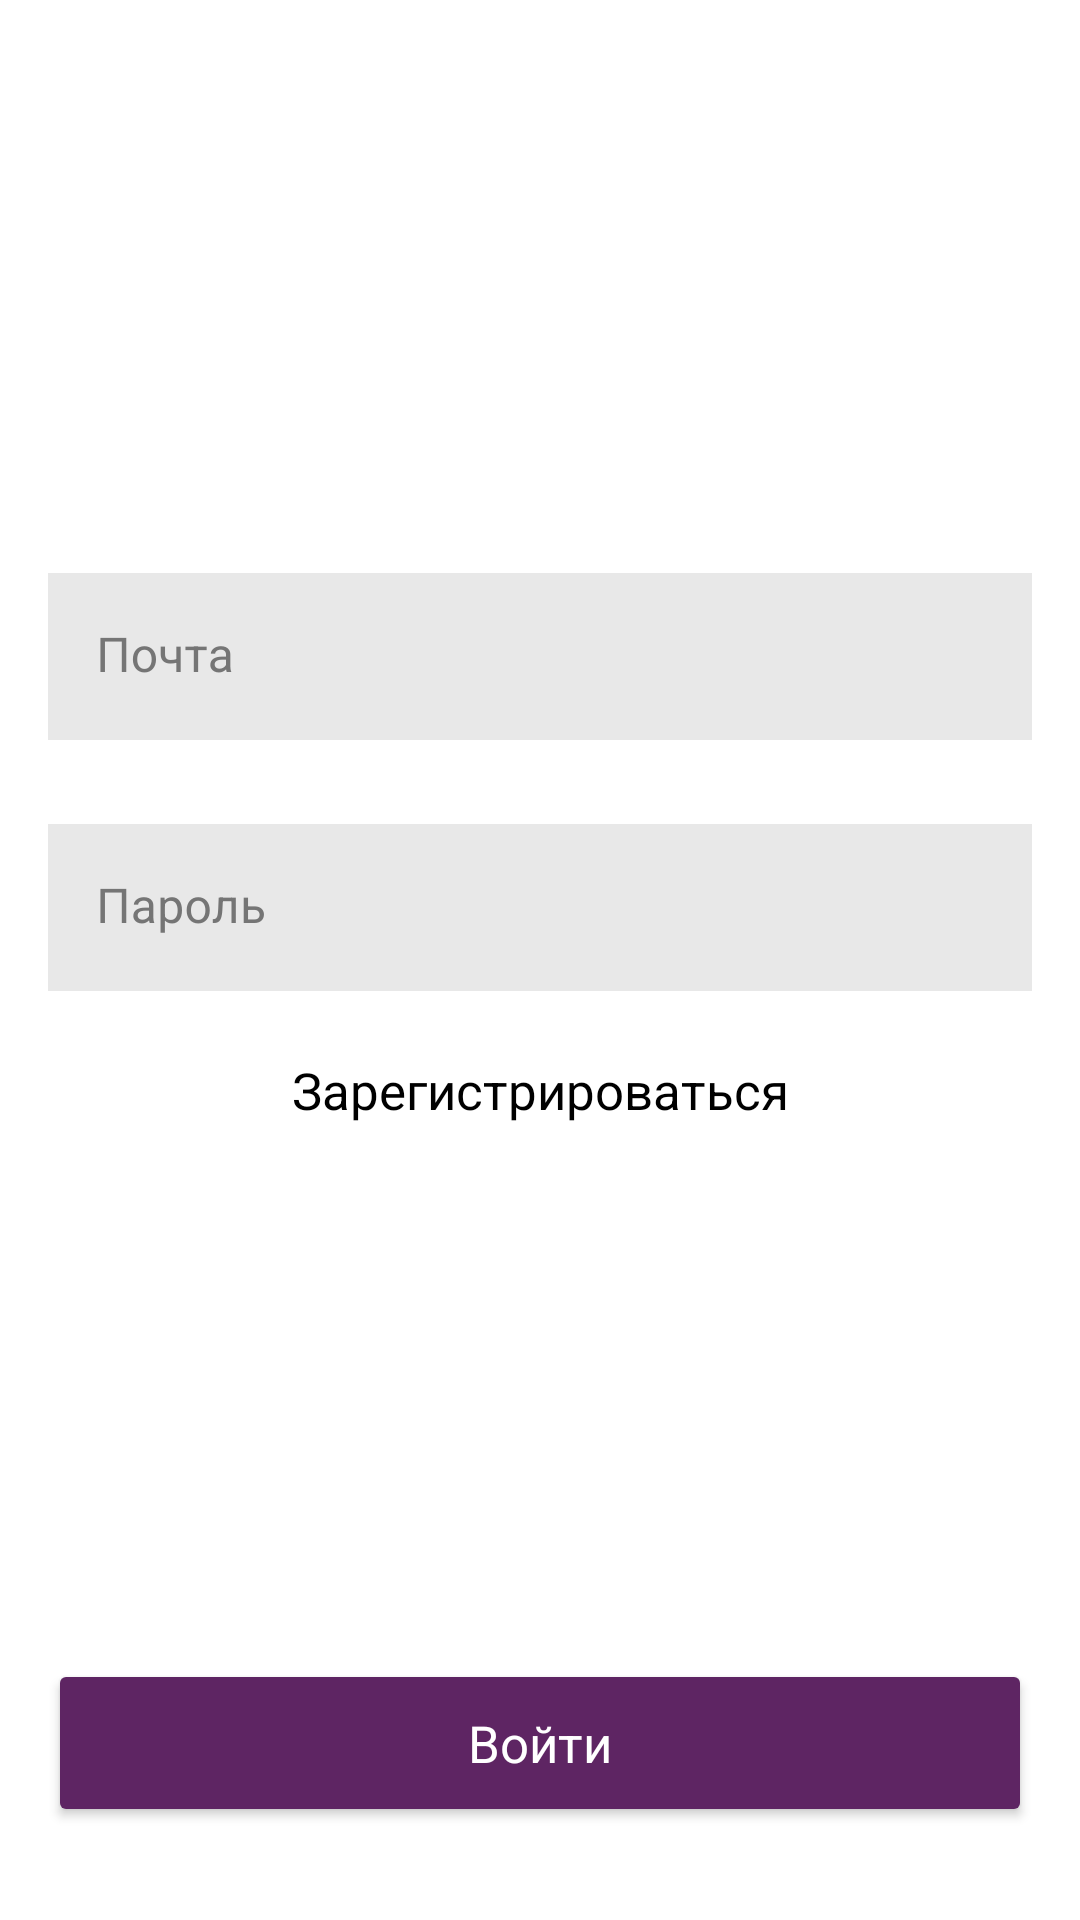

Produce the Android XML layout that renders to this screen, including the resource entries it uses.
<!-- AndroidManifest.xml: application theme AppTheme -->
<!-- res/layout/activity_authorization.xml -->
<?xml version="1.0" encoding="utf-8"?>
<androidx.constraintlayout.widget.ConstraintLayout xmlns:android="http://schemas.android.com/apk/res/android"
    xmlns:app="http://schemas.android.com/apk/res-auto"
    xmlns:tools="http://schemas.android.com/tools"
    android:layout_width="match_parent"
    android:layout_height="match_parent"
    tools:context=".AuthorizationActivity"
    android:theme="@style/materialDesign"
    android:background="@color/white">

    <com.google.android.material.textfield.TextInputLayout
        android:id="@+id/emailTextInputLayout"
        android:layout_marginTop="191dp"
        style="@style/textInputLayoutStyle"
        app:layout_constraintBottom_toBottomOf="parent"
        app:layout_constraintEnd_toEndOf="parent"
        app:layout_constraintHorizontal_bias="0.0"
        app:layout_constraintStart_toStartOf="parent"
        app:layout_constraintTop_toTopOf="parent"
        app:layout_constraintVertical_bias="0.0">

        <EditText
            android:id="@+id/emailLoginEditText"
            style="@style/editTextLayoutStyle"
            android:hint="@string/email"
            android:inputType="textEmailAddress"/>

    </com.google.android.material.textfield.TextInputLayout>

    <com.google.android.material.textfield.TextInputLayout
        android:id="@+id/passwordTextInputLayout"
        style="@style/textInputLayoutStyle"
        android:layout_marginTop="28dp"
        app:layout_constraintEnd_toEndOf="parent"
        app:layout_constraintHorizontal_bias="0.0"
        app:layout_constraintStart_toStartOf="parent"
        app:layout_constraintTop_toBottomOf="@+id/emailTextInputLayout">


        <EditText
            android:id="@+id/passwordLoginEditText"
            style="@style/editTextLayoutStyle"
            android:hint="@string/password"
            android:inputType="textPassword" />

    </com.google.android.material.textfield.TextInputLayout>

    <Button
        android:id="@+id/loginButton"
        style="@style/buttonStyle"
        android:layout_marginBottom="31dp"
        android:text="@string/enter"
        app:layout_constraintBottom_toBottomOf="parent"
        app:layout_constraintEnd_toEndOf="parent"
        app:layout_constraintStart_toStartOf="parent"
        app:layout_constraintTop_toTopOf="parent"
        app:layout_constraintVertical_bias="1.0" />

    <Button
        android:id="@+id/registerButton"
        style="@style/buttonWithoutBack"
        android:layout_marginTop="9dp"
        android:text="@string/register"
        app:layout_constraintEnd_toEndOf="parent"
        app:layout_constraintStart_toStartOf="parent"
        app:layout_constraintTop_toBottomOf="@+id/passwordTextInputLayout" />


</androidx.constraintlayout.widget.ConstraintLayout>
<!-- resources referenced by this layout -->
<resources>
  <color name="white">#FFFFFF</color>
  <string name="email">Почта</string>
  <string name="enter">Войти</string>
  <string name="password">Пароль</string>
  <string name="register">Зарегистрироваться</string>
  <style name="buttonStyle">
          <item name="android:layout_width">0dp</item>
          <item name="android:layout_height">56dp</item>
          <item name="android:layout_marginHorizontal">16dp</item>
          <item name="android:backgroundTint">@color/mainColorPurple</item>
          <item name="android:textAlignment">center</item>
          <item name="android:textColor">@color/white</item>
          <item name="android:textSize">17sp</item>
          <item name="android:textAllCaps">false</item>
      </style>
  <style name="buttonWithoutBack">
          <item name="android:layout_width">0dp</item>
          <item name="android:layout_height">wrap_content</item>
          <item name="android:layout_marginHorizontal">16dp</item>
          <item name="android:background">@null</item>
          <item name="android:textAlignment">center</item>
          <item name="android:textColor">@color/black</item>
          <item name="android:textSize">17sp</item>
          <item name="android:textAllCaps">false</item>
      </style>
  <style name="editTextLayoutStyle">
          <item name="android:layout_height">match_parent</item>
          <item name="android:layout_width">match_parent</item>
          <item name="android:backgroundTint">@color/backTxtFieldColor</item>
          <item name="android:textColor">@color/black</item>
      </style>
  <style name="materialDesign" parent="Theme.MaterialComponents">
          <item name="colorPrimary">@color/colorAccent</item>
      </style>
  <style name="textInputLayoutStyle" parent="Widget.MaterialComponents.TextInputLayout.FilledBox">
          <item name="android:layout_height">wrap_content</item>
          <item name="android:layout_width">match_parent</item>
          <item name="android:layout_marginHorizontal">16dp</item>
          <item name="boxStrokeWidth">0dp</item>
          <item name="boxCornerRadiusTopStart">0dp</item>
          <item name="boxCornerRadiusTopEnd">0dp</item>
          <item name="android:textColorHint">@color/greyTxt</item>
          <item name="hintTextColor">@color/colorAccent</item>
          <item name="boxStrokeColor">@color/colorAccent</item>
      </style>
  <style name="AppTheme" parent="Theme.AppCompat.Light">
          <item name="colorPrimary">@color/colorPrimary</item>
          <item name="colorPrimaryDark">@color/colorPrimaryDark</item>
          <item name="colorAccent">@color/colorAccent</item>
          <item name="android:windowTranslucentStatus">true</item>
          <item name="android:fitsSystemWindows">true</item>
          <item name="fontFamily">@font/tuffy_bold_font</item>
      </style>
  <color name="mainColorPurple">#5E2563</color>
  <color name="black">#000000</color>
  <color name="backTxtFieldColor">#E8E8E8</color>
  <color name="colorAccent">#5E2563</color>
  <color name="greyTxt">#757575</color>
  <color name="colorPrimary">#FFFFFF</color>
  <color name="colorPrimaryDark">#20000000</color>
</resources>
